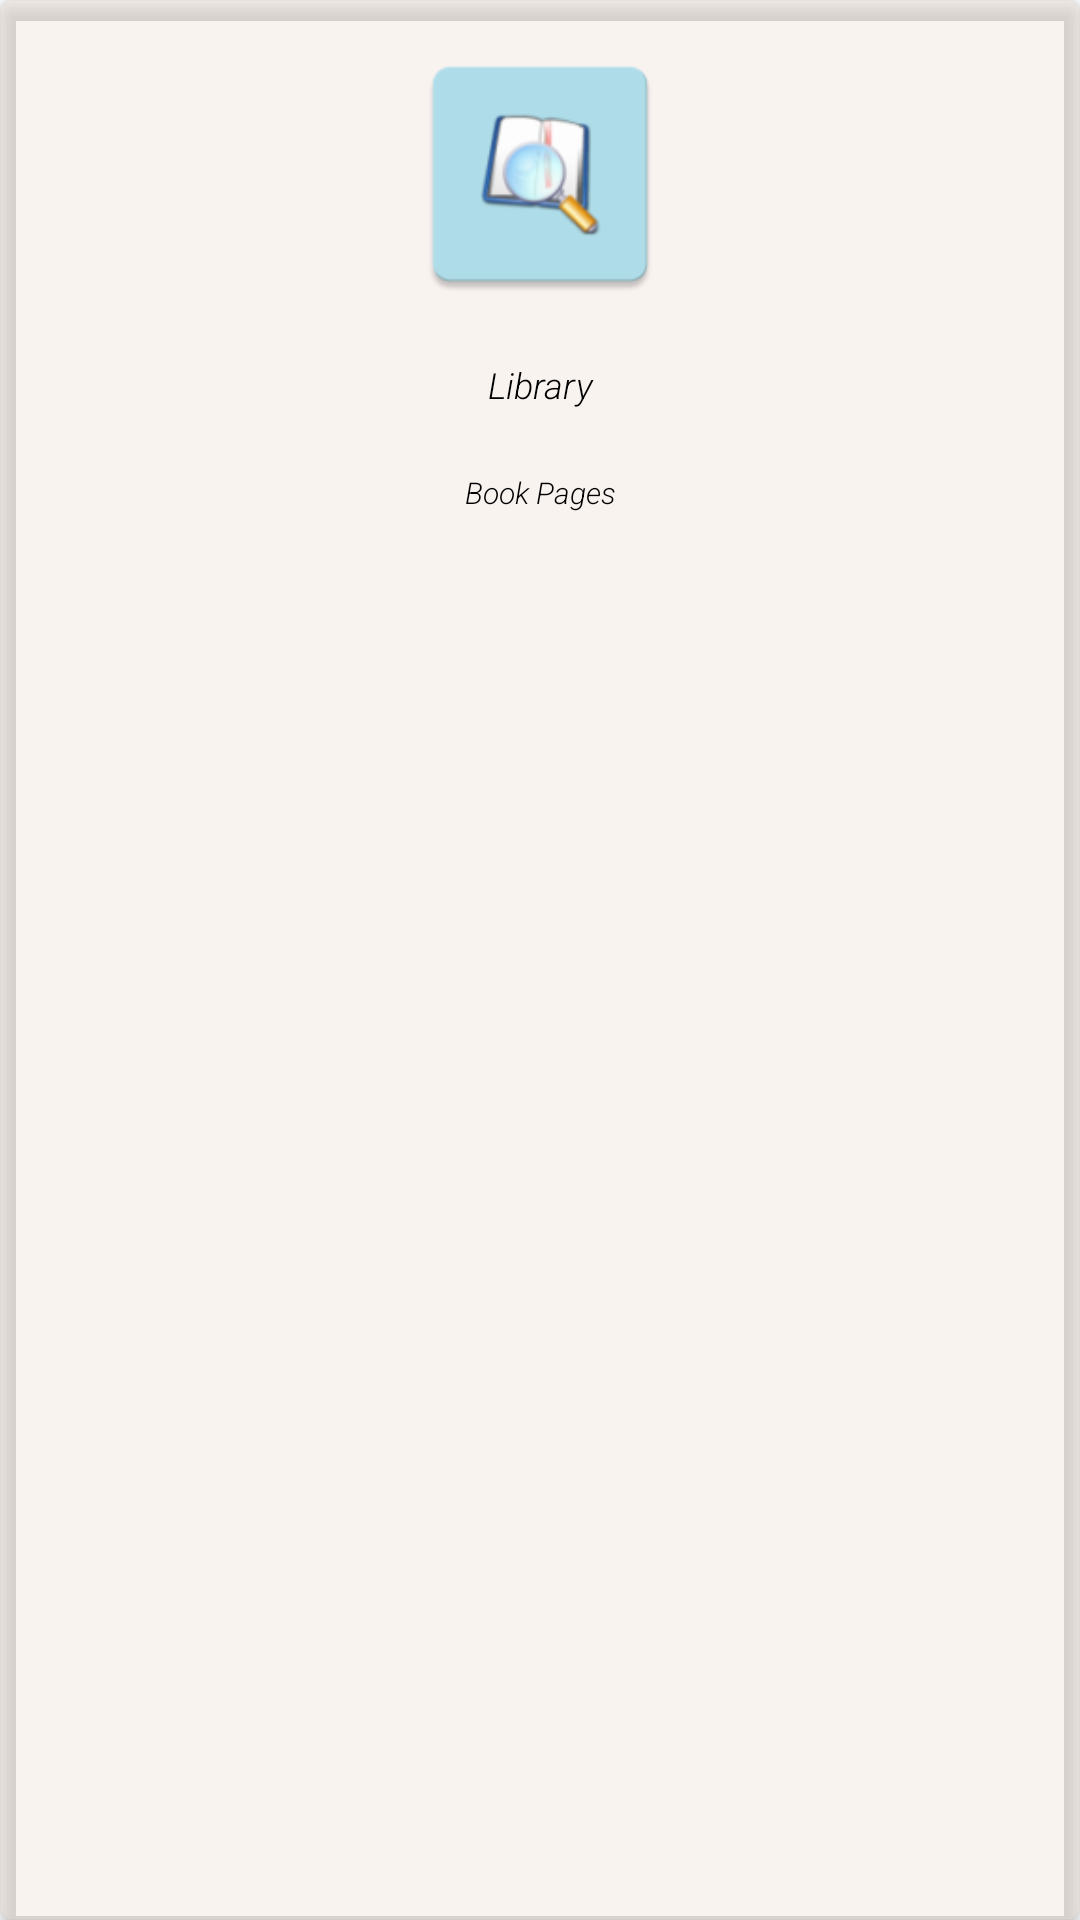

Android layout source for this screen:
<!-- AndroidManifest.xml: application theme Theme.Library -->
<!-- res/layout/book_item.xml -->
<?xml version="1.0" encoding="utf-8"?>

<androidx.cardview.widget.CardView xmlns:android="http://schemas.android.com/apk/res/android"
    xmlns:app="http://schemas.android.com/apk/res-auto"
    xmlns:tools="http://schemas.android.com/tools"
    android:layout_width="match_parent"
    android:layout_height="wrap_content"
    android:id="@+id/item"
    android:layout_gravity="center"
    android:layout_margin="5dp"
    app:cardBackgroundColor="@color/color_1"
    app:cardCornerRadius="5dp"
    app:cardElevation="4dp">

    
    <LinearLayout
        android:layout_width="match_parent"
        android:layout_height="wrap_content"
        android:orientation="vertical">

        
        <ImageView
            android:id="@+id/idIVBook"
            android:layout_width="match_parent"
            android:layout_height="100dp"
            android:layout_gravity="center"
            android:layout_margin="8dp"
            android:padding="5dp"
            android:scaleType="fitCenter"
            android:src="@mipmap/ic_launcher" />

        
        <TextView
            android:id="@+id/idTVBookName"
            android:layout_width="match_parent"
            android:layout_height="wrap_content"
            android:layout_gravity="center"
            android:fontFamily="sans-serif-light"
            android:lines="2"
            android:maxLines="2"
            android:padding="4dp"
            android:text="@string/app_name"
            android:textAlignment="center"
            android:textColor="@color/black"
            android:textSize="12sp"
            android:textStyle="italic"
            tools:ignore="RtlCompat" />

        
        <TextView
            android:id="@+id/idTVBookPages"
            android:layout_width="match_parent"
            android:layout_height="wrap_content"
            android:layout_margin="3dp"
            android:fontFamily="sans-serif-light"
            android:text="Book Pages"
            android:textAlignment="center"
            android:textColor="@color/black"
            android:textSize="10sp"
            android:textStyle="italic" />

    </LinearLayout>

</androidx.cardview.widget.CardView>
<!-- resources referenced by this layout -->
<resources>
  <color name="black">#FF000000</color>
  <color name="color_1">#48E9D5CA</color>
  <!-- mipmap ic_launcher: png bitmap (mipmap-hdpi, 3046 bytes) -->
  <string name="app_name">Library</string>
  <style name="Theme.Library" parent="Theme.MaterialComponents.DayNight.DarkActionBar">
          
          <item name="colorPrimary">@color/color_1</item>
          <item name="colorPrimaryVariant">@color/color_2</item>
          <item name="colorOnPrimary">@color/white</item>
          
          <item name="colorSecondary">@color/teal_200</item>
          <item name="colorSecondaryVariant">@color/teal_700</item>
          <item name="colorOnSecondary">@color/black</item>
          
          <item name="android:statusBarColor" tools:targetApi="l">?attr/colorPrimaryVariant</item>
          
          <item name="windowActionBar">false</item>
          <item name="windowNoTitle">true</item>
      </style>
  <color name="color_2">#c1a495</color>
  <color name="white">#FFFFFFFF</color>
  <color name="teal_200">#746159</color>
  <color name="teal_700">#FF018786</color>
</resources>
